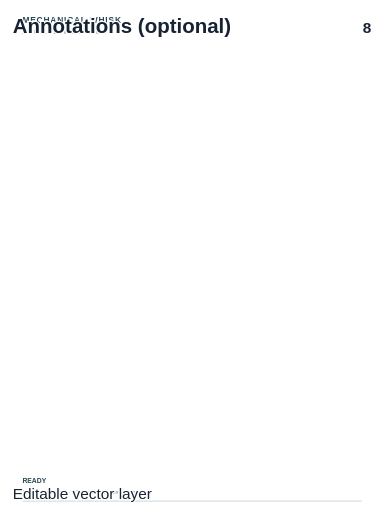
t = 0.00 s
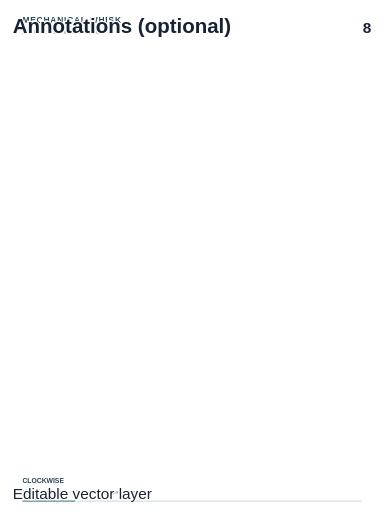
t = 1.25 s
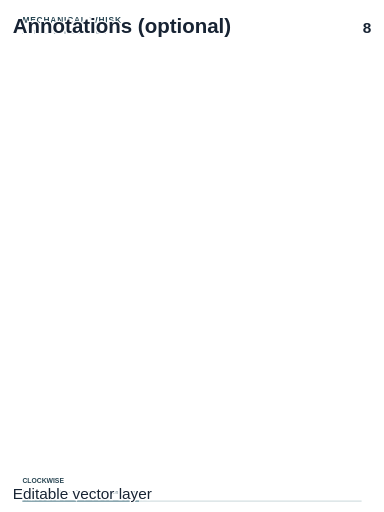
t = 2.75 s
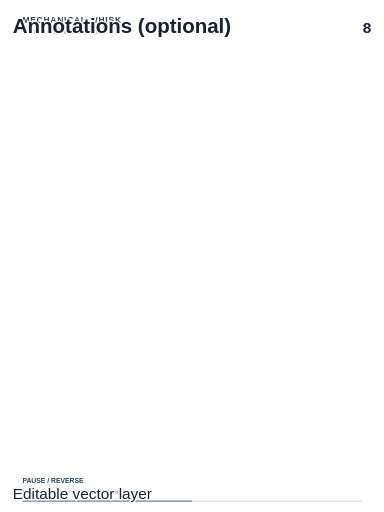
t = 4.00 s
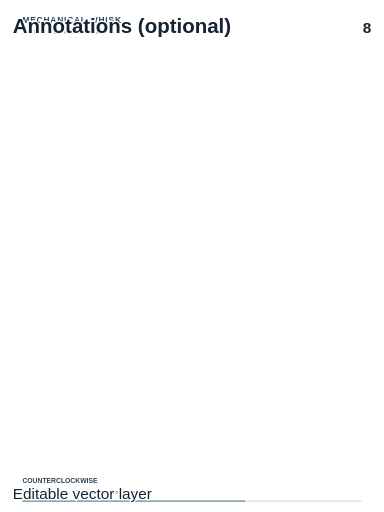
t = 5.25 s
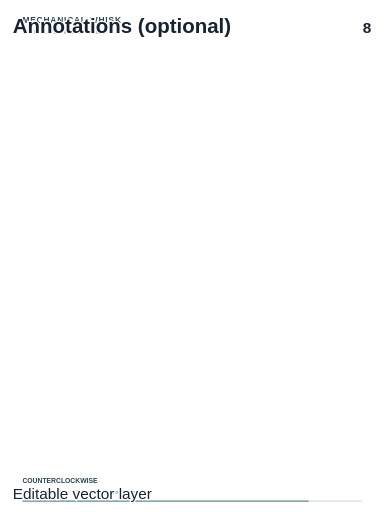
t = 6.75 s

The animated SVG that drew these frames (rendered in a browser with its animation timeline set to each time). Animation: 6 SMIL elements (animate=6); one cycle of 8.00 s, repeats indefinitely.

<?xml version='1.0' encoding='utf-8'?>
<svg xmlns="http://www.w3.org/2000/svg" xmlns:ns1="http://www.inkscape.org/namespaces/inkscape" width="960" height="1280" viewBox="0 0 960 1280" version="1.1" role="img" id="viz-shape-0001" data-layer-name="Annotations (optional)"><defs /><g id="annotations" font-family="sans-serif" fill="#294653" ns1:label="03 · Annotations (optional)" ns1:groupmode="layer">
    <text x="56" y="58" font-size="21" font-weight="600" letter-spacing="2" id="viz-shape-0176">MECHANICAL WHISK</text>
    <text x="56" y="84" font-size="13" fill="#6e8590" letter-spacing=".8" id="viz-shape-0177">ARTICULATED VECTOR STUDY</text>
    <text x="56" y="1208" font-size="17" font-weight="600" opacity="1" id="viz-shape-0178">READY<animate attributeName="opacity" dur="8s" repeatCount="indefinite" calcMode="discrete" keyTimes="0;0.0625;0.4375;0.5625;0.9375;1" values="1;0;0;0;0;1" />
    </text>
    <text x="56" y="1208" font-size="17" font-weight="600" opacity="0" id="viz-shape-0179">CLOCKWISE<animate attributeName="opacity" dur="8s" repeatCount="indefinite" calcMode="discrete" keyTimes="0;0.0625;0.4375;0.5625;0.9375;1" values="0;1;0;0;0;0" />
    </text>
    <text x="56" y="1208" font-size="17" font-weight="600" opacity="0" id="viz-shape-0180">PAUSE / REVERSE<animate attributeName="opacity" dur="8s" repeatCount="indefinite" calcMode="discrete" keyTimes="0;0.0625;0.4375;0.5625;0.9375;1" values="0;0;1;0;0;0" />
    </text>
    <text x="56" y="1208" font-size="17" font-weight="600" opacity="0" id="viz-shape-0181">COUNTERCLOCKWISE<animate attributeName="opacity" dur="8s" repeatCount="indefinite" calcMode="discrete" keyTimes="0;0.0625;0.4375;0.5625;0.9375;1" values="0;0;0;1;0;0" />
    </text>
    <text x="56" y="1208" font-size="17" font-weight="600" opacity="0" id="viz-shape-0182">COMPLETE<animate attributeName="opacity" dur="8s" repeatCount="indefinite" calcMode="discrete" keyTimes="0;0.0625;0.4375;0.5625;0.9375;1" values="0;0;0;0;1;0" />
    </text>
    <text x="56" y="1234" font-size="13" fill="#6e8590" id="viz-shape-0183">Knob-side direction · 1:1 opposite rotation · 8 s loop</text>
    <line x1="56" y1="1253" x2="904" y2="1253" stroke="#d4dfe2" stroke-width="3" id="viz-shape-0184" />
    <line x1="56" y1="1253" x2="56" y2="1253" stroke="#6e929e" stroke-width="3" id="viz-shape-0185">
      <animate attributeName="x2" to="904" dur="8s" repeatCount="indefinite" from="56" />
    </line>
  </g>
<g data-export-labels="true"><text id="tile-title" x="32" y="83.2" style="font-family:Arial,sans-serif;font-size:51.2px;font-weight:600;text-anchor:start;fill:#172333;stroke:white;stroke-width:6.4;paint-order:stroke;opacity:1;visibility:visible;display:inline">Annotations (optional)</text><text id="layer-id" x="928" y="83.2" style="font-family:Arial,sans-serif;font-size:38.4px;font-weight:600;text-anchor:end;fill:#172333;stroke:white;stroke-width:6.4;paint-order:stroke;opacity:1;visibility:visible;display:inline">8</text><text id="tile-description" x="32" y="1248" style="font-family:Arial,sans-serif;font-size:38.4px;font-weight:400;text-anchor:start;fill:#172333;stroke:white;stroke-width:6.4;paint-order:stroke;opacity:1;visibility:visible;display:inline">Editable vector layer</text></g></svg>
